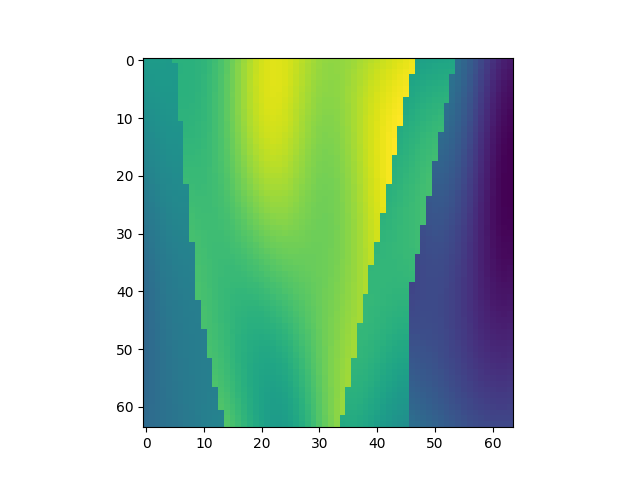

The file beside this chart, header and first rows:
, x, y, z, IC
11008, 1, 173, 1, 2.106
11009, 1, 173, 2, 2.114
11010, 1, 173, 3, 2.117
11011, 1, 173, 4, 2.114
11012, 1, 173, 5, 2.107
11013, 1, 173, 6, 2.324
11014, 1, 173, 7, 2.321
11015, 1, 173, 8, 2.322
11016, 1, 173, 9, 2.327
11017, 1, 173, 10, 2.34
11018, 1, 173, 11, 2.363
11019, 1, 173, 12, 2.398
11020, 1, 173, 13, 2.445
11021, 1, 173, 14, 2.504
11022, 1, 173, 15, 2.574
11023, 1, 173, 16, 2.652
11024, 1, 173, 17, 2.734
11025, 1, 173, 18, 2.814
11026, 1, 173, 19, 2.889
11027, 1, 173, 20, 2.954
11028, 1, 173, 21, 3.005
11029, 1, 173, 22, 3.038
11030, 1, 173, 23, 3.054
11031, 1, 173, 24, 3.052
11032, 1, 173, 25, 3.033
11033, 1, 173, 26, 3.002
11034, 1, 173, 27, 2.963
11035, 1, 173, 28, 2.919
11036, 1, 173, 29, 2.875
11037, 1, 173, 30, 2.836
11038, 1, 173, 31, 2.805
11039, 1, 173, 32, 2.784
11040, 1, 173, 33, 2.773
11041, 1, 173, 34, 2.774
11042, 1, 173, 35, 2.784
11043, 1, 173, 36, 2.802
11044, 1, 173, 37, 2.826
11045, 1, 173, 38, 2.854
11046, 1, 173, 39, 2.884
11047, 1, 173, 40, 2.914
11048, 1, 173, 41, 2.943
11049, 1, 173, 42, 2.972
11050, 1, 173, 43, 2.999
11051, 1, 173, 44, 3.026
11052, 1, 173, 45, 3.052
11053, 1, 173, 46, 3.077
11054, 1, 173, 47, 3.101
11055, 1, 173, 48, 2.154
11056, 1, 173, 49, 2.168
11057, 1, 173, 50, 2.181
11058, 1, 173, 51, 2.191
11059, 1, 173, 52, 2.2
11060, 1, 173, 53, 2.208
11061, 1, 173, 54, 2.214
11062, 1, 173, 55, 1.685
11063, 1, 173, 56, 1.614
11064, 1, 173, 57, 1.532
11065, 1, 173, 58, 1.442
11066, 1, 173, 59, 1.349
11067, 1, 173, 60, 1.259
... 4,036 more rows
